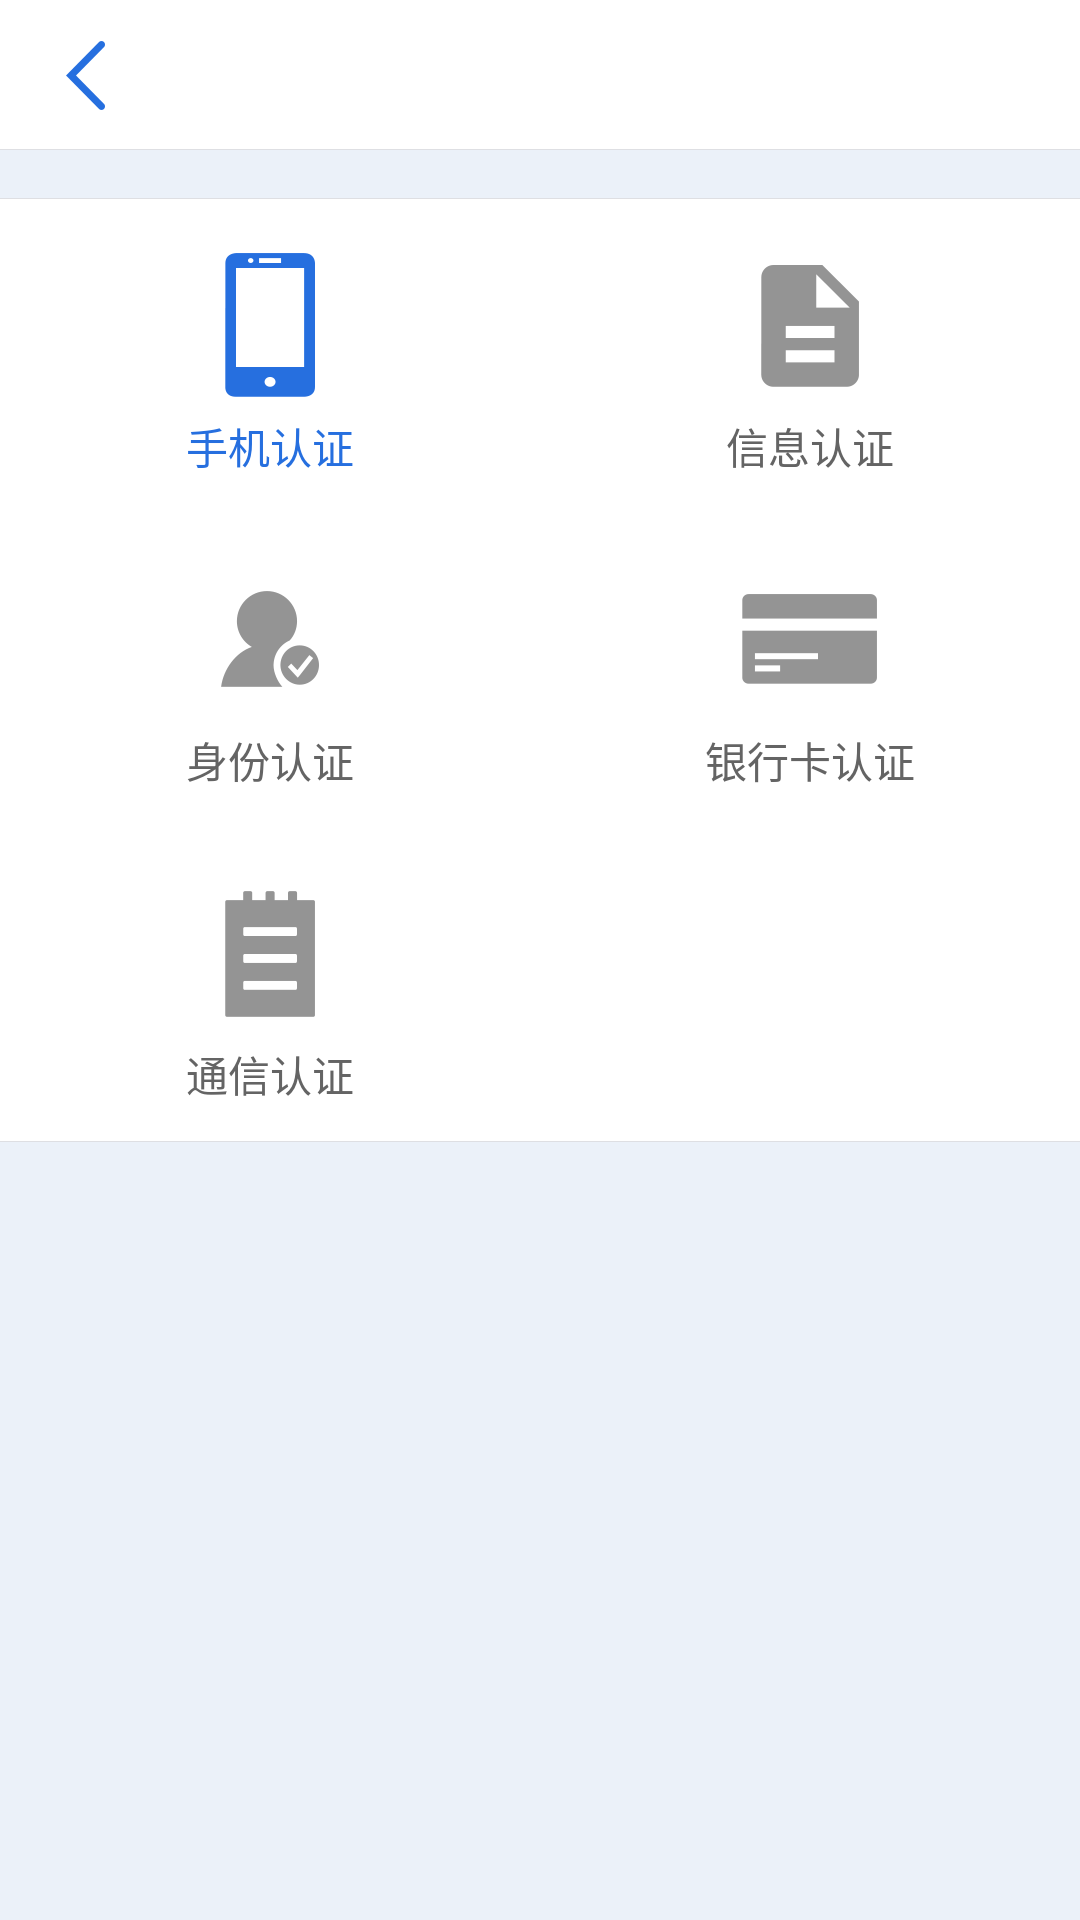

The Android layout XML behind this screen, and the referenced resources:
<!-- AndroidManifest.xml: application theme AppTheme -->
<!-- res/layout/activity_check_center.xml -->
<?xml version="1.0" encoding="utf-8"?>
<LinearLayout
    xmlns:android="http://schemas.android.com/apk/res/android"
    xmlns:tools="http://schemas.android.com/tools"
    android:layout_width="match_parent"
    android:layout_height="match_parent"
    android:background="@color/base_background"
    android:orientation="vertical"
    tools:context="com.ck.qianqian.CheckCenterActivity">

    <include layout="@layout/base_back_title"/>

    <View
        android:layout_width="match_parent"
        android:layout_height="1px"
        android:layout_marginTop="16dp"
        android:background="@color/divider"/>

    <LinearLayout
        android:layout_width="match_parent"
        android:layout_height="wrap_content"
        android:background="@color/white"
        android:paddingBottom="12dp"
        android:paddingTop="12dp">

        <LinearLayout
            android:id="@+id/check_phone_ll"
            android:layout_width="0dp"
            android:layout_height="wrap_content"
            android:layout_weight="1"
            android:gravity="center"
            android:orientation="vertical">

            <ImageView
                android:id="@+id/check_phone_ic"
                android:layout_width="wrap_content"
                android:layout_height="60dp"
                android:src="@mipmap/check_phone2"/>

            <TextView
                android:id="@+id/check_phone_text"
                android:layout_width="wrap_content"
                android:layout_height="wrap_content"
                android:text="手机认证"
                android:textColor="@color/text_blue"/>
        </LinearLayout>

        <LinearLayout
            android:id="@+id/check_msg_ll"
            android:layout_width="0dp"
            android:layout_height="wrap_content"
            android:layout_weight="1"
            android:gravity="center"
            android:orientation="vertical">

            <ImageView
                android:id="@+id/check_msg_ic"
                android:layout_width="wrap_content"
                android:layout_height="60dp"
                android:src="@mipmap/check_msg"/>

            <TextView
                android:id="@+id/check_msg_text"
                android:layout_width="wrap_content"
                android:layout_height="wrap_content"
                android:text="信息认证"
                android:textColor="@color/second_text_color"/>

        </LinearLayout>

    </LinearLayout>


    

    <LinearLayout
        android:layout_width="match_parent"
        android:layout_height="wrap_content"
        android:background="@color/white"
        android:paddingBottom="12dp"
        android:paddingTop="12dp">

        <LinearLayout
            android:id="@+id/check_id_ll"
            android:layout_width="0dp"
            android:layout_height="wrap_content"
            android:layout_weight="1"
            android:gravity="center"
            android:orientation="vertical">

            <ImageView
                android:id="@+id/check_id_ic"
                android:layout_width="wrap_content"
                android:layout_height="60dp"
                android:src="@mipmap/check_id"/>

            <TextView
                android:id="@+id/check_id_text"
                android:layout_width="wrap_content"
                android:layout_height="wrap_content"
                android:text="身份认证"
                android:textColor="@color/second_text_color"/>
        </LinearLayout>

        <LinearLayout
            android:id="@+id/check_card_ll"
            android:layout_width="0dp"
            android:layout_height="wrap_content"
            android:layout_weight="1"
            android:gravity="center"
            android:orientation="vertical">

            <ImageView
                android:id="@+id/check_card_ic"
                android:layout_width="wrap_content"
                android:layout_height="60dp"
                android:src="@mipmap/check_card"/>

            <TextView
                android:id="@+id/check_card_text"
                android:layout_width="wrap_content"
                android:layout_height="wrap_content"
                android:text="银行卡认证"
                android:textColor="@color/second_text_color"/>

        </LinearLayout>

    </LinearLayout>


    

    <LinearLayout
        android:layout_width="match_parent"
        android:layout_height="wrap_content"
        android:background="@color/white"
        android:paddingBottom="12dp"
        android:paddingTop="12dp">

        <LinearLayout
            android:id="@+id/check_contact_ll"
            android:layout_width="0dp"
            android:layout_height="wrap_content"
            android:layout_weight="1"
            android:gravity="center"
            android:orientation="vertical">

            <ImageView
                android:id="@+id/check_contact_ic"
                android:layout_width="wrap_content"
                android:layout_height="60dp"
                android:src="@mipmap/check_contact"/>

            <TextView
                android:id="@+id/check_contact_text"
                android:layout_width="wrap_content"
                android:layout_height="wrap_content"
                android:text="通信认证"
                android:textColor="@color/second_text_color"/>
        </LinearLayout>

        <LinearLayout
            android:layout_width="0dp"
            android:layout_height="wrap_content"
            android:layout_weight="1"
            android:gravity="center"
            android:orientation="vertical">

        </LinearLayout>

    </LinearLayout>

    <View
        android:layout_width="match_parent"
        android:layout_height="1px"
        android:background="@color/divider"
        />

</LinearLayout>
<!-- res/layout/base_back_title.xml (included above) -->
<?xml version="1.0" encoding="utf-8"?>

<RelativeLayout xmlns:android="http://schemas.android.com/apk/res/android"
                android:layout_width="match_parent"
                android:layout_height="@dimen/titleBar"
                android:background="@color/white">

    <ImageView
        android:layout_width="wrap_content"
        android:layout_height="fill_parent"
        android:onClick="back"
        android:paddingLeft="22dp"
        android:paddingRight="22dp"
        android:src="@mipmap/base_back"/>

    <TextView
        android:id="@+id/titleName"
        android:layout_width="wrap_content"
        android:layout_height="match_parent"
        android:layout_centerHorizontal="true"
        android:gravity="center"
        android:textColor="@color/text_blue"
        android:textSize="@dimen/TitleTextSize"/>

    <View
        android:layout_height="1px"
        android:layout_width="match_parent"
        android:background="@color/divider"
        android:layout_alignParentBottom="true"/>

</RelativeLayout>
<!-- resources referenced by this layout -->
<resources>
  <color name="base_background">#ebf1f9</color>
  <color name="divider">#DEDFE3</color>
  <color name="second_text_color">#646464</color>
  <color name="text_blue">#266fdf</color>
  <color name="white">#FFF</color>
  <dimen name="TitleTextSize">18sp</dimen>
  <dimen name="titleBar">50dp</dimen>
  <!-- mipmap base_back: png bitmap (mipmap-xxhdpi, 1655 bytes) -->
  <!-- mipmap check_card: png bitmap (mipmap-xxhdpi, 1431 bytes) -->
  <!-- mipmap check_contact: png bitmap (mipmap-xxhdpi, 1581 bytes) -->
  <!-- mipmap check_id: png bitmap (mipmap-xxhdpi, 3089 bytes) -->
  <!-- mipmap check_msg: png bitmap (mipmap-xxhdpi, 1705 bytes) -->
  <!-- mipmap check_phone2: png bitmap (mipmap-xxhdpi, 1721 bytes) -->
  <style name="AppTheme" parent="Theme.AppCompat.Light.NoActionBar">
          
          <item name="colorPrimary">@color/colorPrimary</item>
          <item name="colorPrimaryDark">@color/colorPrimaryDark</item>
          <item name="colorAccent">@color/colorAccent</item>
      </style>
  <color name="colorPrimary">#3F51B5</color>
  <color name="colorPrimaryDark">#303F9F</color>
  <color name="colorAccent">#FF4081</color>
</resources>
